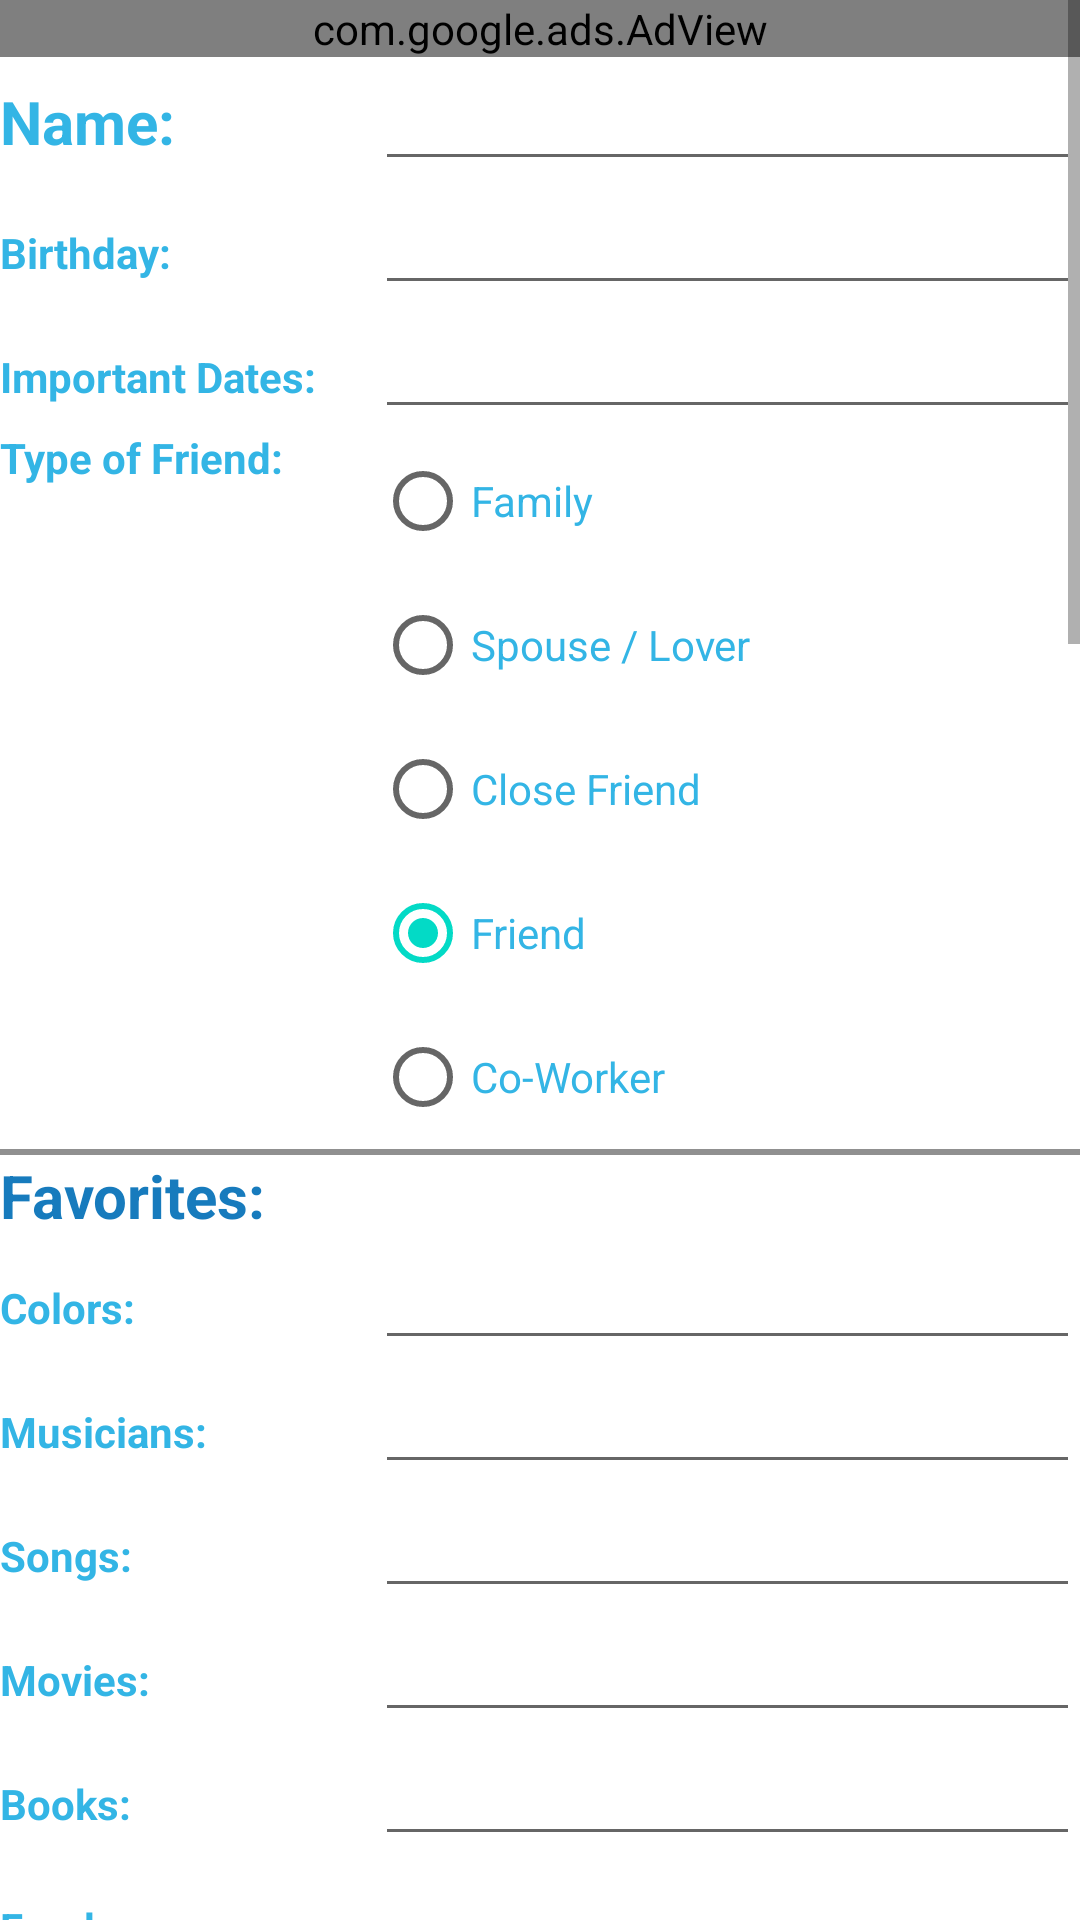

Here is an Android app screen rendered from its layout file. Give the layout XML and the strings, colors and styles it references.
<!-- AndroidManifest.xml: fallback theme Theme.MaterialComponents.DayNight.NoActionBar -->
<!-- res/layout/detail_form.xml -->
<?xml version="1.0" encoding="utf-8"?>
 <ScrollView xmlns:android="http://schemas.android.com/apk/res/android"
				  xmlns:ads="http://schemas.android.com/apk/lib/com.google.ads"
				 android:layout_width="fill_parent"
				 android:layout_height="wrap_content"
				 >
		<TableLayout
				android:layout_width="fill_parent"
				android:layout_height="wrap_content"
				android:stretchColumns="1"
				android:textStyle="bold">
					 <com.google.ads.AdView android:id="@+id/adViewDetail_1"
                         android:layout_width="wrap_content"
                         android:layout_height="wrap_content"
                         ads:adUnitId="a14df1679786f60"
                         ads:adSize="BANNER"  
                         /> 
				<TableRow>
					<TextView android:text="Name:" android:textStyle="bold" android:textSize="20sp" android:textColor="@color/IcsBlue"/>
					<EditText android:id="@+id/name"  android:layout_weight="1"/>
				</TableRow>
				<TableRow>
					<TextView android:text="Birthday:" android:textStyle="bold"  android:textColor="@color/IcsBlue" />
					<EditText android:id="@+id/birthday" android:inputType="date" android:layout_weight="1"/>
				</TableRow> 
				<TableRow>
					<TextView android:text="Important Dates:" android:textStyle="bold"  android:textColor="@color/IcsBlue"/>
					<EditText android:id="@+id/importantDates" android:layout_weight="1"/>
				</TableRow> 
				<TableRow>
					<TextView android:text="Type of Friend:" android:textStyle="bold"  android:textColor="@color/IcsBlue"/>
					<RadioGroup android:id="@+id/friendType">
						<RadioButton android:id="@+id/family" 
									 android:text="Family"  android:textColor="@color/IcsBlue"/>
						<RadioButton android:id="@+id/lover"
									 android:text="Spouse / Lover"  android:textColor="@color/IcsBlue"/>			 
						<RadioButton android:id="@+id/closeFriend"
									 android:text="Close Friend"  android:textColor="@color/IcsBlue"/>
						<RadioButton android:id="@+id/friend" android:checked="true" 
									 android:text="Friend"  android:textColor="@color/IcsBlue"/>
						<RadioButton android:id="@+id/coWorker"
									 android:text="Co-Worker"  android:textColor="@color/IcsBlue"/>		 			 			 			 
					</RadioGroup>
				</TableRow>
						
				<View
        					android:layout_height="2dip"
        					android:background="#FF909090" />
        				
        					
        		<TextView android:text="Favorites:" 
        					android:textSize="20sp" 
        					android:textStyle="bold"
        					  android:textColor="@color/IcsBlueDark" >
        		</TextView>
        					
				<TableRow > 
					<TextView android:text="Colors:" android:textStyle="bold"  android:textColor="@color/IcsBlue"/>
					<EditText android:id="@+id/favColor" android:layout_weight="1"/>
				</TableRow>
				<TableRow>
					<TextView android:text="Musicians:" android:textStyle="bold"  android:textColor="@color/IcsBlue"/>
					<EditText android:id="@+id/favMusician" android:layout_weight="1"/>
				</TableRow>
				<TableRow>
					<TextView android:text="Songs:" android:textStyle="bold"  android:textColor="@color/IcsBlue"/>
					<EditText android:id="@+id/favSong" android:layout_weight="1"/>
				</TableRow>
				<TableRow>
					<TextView android:text="Movies:" android:textStyle="bold"  android:textColor="@color/IcsBlue"/>
					<EditText android:id="@+id/favMovie" android:layout_weight="1"/>
				</TableRow>
				<TableRow>
					<TextView android:text="Books:" android:textStyle="bold"  android:textColor="@color/IcsBlue"/>
					<EditText android:id="@+id/favBooks" android:layout_weight="1"/>
				</TableRow>
				<TableRow>
					<TextView android:text="Foods:" android:textStyle="bold"  android:textColor="@color/IcsBlue"/>
					<EditText android:id="@+id/favFoods" android:layout_weight="1"/>
				</TableRow>
				<TableRow>
					<TextView android:text="Restaurants:" android:textStyle="bold"  android:textColor="@color/IcsBlue"/>
					<EditText android:id="@+id/favRestaurant" android:layout_weight="1"/>
				</TableRow>
				<TableRow>
					<TextView android:text="Animals:" android:textStyle="bold"  android:textColor="@color/IcsBlue"/>
					<EditText android:id="@+id/favAnimal" android:layout_weight="1"/>
				</TableRow>
				<TableRow>
					<TextView android:text="Pets:" android:textStyle="bold"  android:textColor="@color/IcsBlue"/>
					<EditText android:id="@+id/favPets" android:layout_weight="1"/>
				</TableRow>
				<TableRow>
					<TextView android:text="Words/Phrases:" android:textStyle="bold"  android:textColor="@color/IcsBlue"/>
					<EditText android:id="@+id/favWord" android:layout_weight="1" /> 
				</TableRow>
				<TableRow>
					<TextView android:text="TV Shows:" android:textStyle="bold"   android:textColor="@color/IcsBlue"/>
					<EditText android:id="@+id/favTvShows" android:layout_weight="1"/>
				</TableRow>
				<TableRow>
					<TextView android:text="Historic Figures:" android:textStyle="bold"  android:textColor="@color/IcsBlue" />
					<EditText android:id="@+id/favHistFigs" android:layout_weight="1"/>
				</TableRow>
				<TableRow>
					<TextView android:text="Hobbies:" android:textStyle="bold"  android:textColor="@color/IcsBlue"/>
					<EditText android:id="@+id/favHobbies" android:layout_weight="1"/>
				</TableRow>
				<TableRow>
					<TextView android:text="Collectibles:" android:textStyle="bold"  android:textColor="@color/IcsBlue"/>
					<EditText android:id="@+id/favCollectibles" android:layout_weight="1"/>
				</TableRow>
				
				<View
        					android:layout_height="2dip"
        					android:background="#FF909090" />
        		 <com.google.ads.AdView android:id="@+id/adViewDetail_2"
                         android:layout_width="wrap_content"
                         android:layout_height="wrap_content"
                         ads:adUnitId="a14df1679786f60"
                         ads:adSize="BANNER"  
                         /> 
        					
				<TableRow>
					<TextView android:text="Clothing Size:" android:textStyle="bold" android:gravity="fill_horizontal"
					          android:textSize="20sp" android:layout_weight="1"  android:textColor="@color/IcsBlueDark"/>
				</TableRow>
				<TableRow>
					<TextView android:text="Coat Size:" android:textStyle="bold"  android:textColor="@color/IcsBlue"/>
					<EditText android:id="@+id/coatSize" android:layout_weight="1"/>
				</TableRow>
				<TableRow>
					<TextView android:text="Shirt Sizes:" android:textStyle="bold"  android:textColor="@color/IcsBlue"/>
					<EditText android:id="@+id/shirtSize" android:layout_weight="1"/>
				</TableRow>
				<TableRow>
					<TextView android:text="Pant Sizes:" android:textStyle="bold"  android:textColor="@color/IcsBlue"/>
					<EditText android:id="@+id/pantSize" android:layout_weight="1"/>
				</TableRow>
				<TableRow>
					<TextView android:text="Shoe Sizes:" android:textStyle="bold"  android:textColor="@color/IcsBlue"/>
					<EditText android:id="@+id/shoeSize" android:layout_weight="1"/>
				</TableRow>
				<TableRow>
					<TextView android:text="Sock Type:" android:textStyle="bold"  android:textColor="@color/IcsBlue"/>
					<EditText android:id="@+id/sockType" android:layout_weight="1"/>
				</TableRow>
				<TableRow>
					<TextView android:text="Ring Sizes:" android:textStyle="bold"  android:textColor="@color/IcsBlue"/>
					<EditText android:id="@+id/ringSizes" android:layout_weight="1"/>
				</TableRow>
				<TableRow>
					<TextView android:text="Undergarments:" android:textStyle="bold"  android:textColor="@color/IcsBlue"/>
					<EditText android:id="@+id/undergarmentSize" android:layout_weight="1"/>
				</TableRow>
				<TableRow>
					<TextView android:text="Other:" android:textStyle="bold"  android:textColor="@color/IcsBlue"/>
					<EditText android:id="@+id/other" android:layout_weight="1"/>
				</TableRow>
			
					<View
        					android:layout_height="2dip"
        					android:background="#FF909090" />
					<TableRow>
					
				<TextView android:text="Physical:" android:textStyle="bold" android:gravity="fill_horizontal"
					          android:textSize="20sp" android:layout_weight="1"  android:textColor="@color/IcsBlueDark"/>
				</TableRow>
				<TableRow>
					<TextView android:text="Height:" android:textStyle="bold"  android:textColor="@color/IcsBlue"/>
					<EditText android:id="@+id/height" android:layout_weight="1"/>
				</TableRow>
				<TableRow>
					<TextView android:text="Weight:" android:textStyle="bold"  android:textColor="@color/IcsBlue"/>
					<EditText android:id="@+id/weight" android:layout_weight="1"/>
				</TableRow>
				<TableRow>
					<TextView android:text="Hair Color:" android:textStyle="bold"  android:textColor="@color/IcsBlue"/>
					<EditText android:id="@+id/hairColor" android:layout_weight="1"/>
				</TableRow>
				<TableRow>
					<TextView android:text="Eye Color:" android:textStyle="bold"  android:textColor="@color/IcsBlue"/>
					<EditText android:id="@+id/eyeColor" android:layout_weight="1"/>
				</TableRow>
				<TableRow>
					<TextView android:text="Heritage:" android:textStyle="bold"  android:textColor="@color/IcsBlue"/>
					<EditText android:id="@+id/heritage" android:layout_weight="1"/>
				</TableRow>
				<TableRow>
					<TextView android:text="Personality:" android:textStyle="bold"  android:textColor="@color/IcsBlue"/>
					<EditText android:id="@+id/personality" android:layout_weight="1"/>
				</TableRow>
				<TableRow>
					<TextView android:text="Openly Wants:" android:textStyle="bold"  android:textColor="@color/IcsBlue"/>
					<EditText android:id="@+id/openlyWants" android:layout_weight="1"/>
				</TableRow>							
					
					<View
        					android:layout_height="2dip"
        					android:background="#FF909090" />
        					
        		<TextView android:text="Misc. :" android:textStyle="bold" android:gravity="fill_horizontal"
					          android:textSize="20sp" android:layout_weight="1"   android:textColor="@color/IcsBlueDark"/>
        		
        		<TableRow>
					<TextView android:text="Likes:" android:textStyle="bold"  android:textColor="@color/IcsBlue"/>
					<EditText android:id="@+id/likes"  android:layout_weight="1" />
				</TableRow>			
				<TableRow>
					<TextView android:text="Dislikes:" android:textStyle="bold"  android:textColor="@color/IcsBlue"/>
					<EditText android:id="@+id/dislikes"  android:layout_weight="1" />
				</TableRow>
				<TableRow>
					<TextView android:text="Notes:" android:textStyle="bold"  android:textColor="@color/IcsBlue"/>
					<EditText android:id="@+id/notes" android:layout_weight="1"/>
				</TableRow>
				
					 <com.google.ads.AdView android:id="@+id/adViewDetail_3"
                         android:layout_width="wrap_content"
                         android:layout_height="wrap_content"
                         ads:adUnitId="a14df1679786f60"
                         ads:adSize="BANNER"  
                         /> 
        					

		<Button android:id="@+id/save_button"
			android:layout_width="fill_parent"
			android:layout_height="wrap_content"
			android:text="Save"/>
			</TableLayout>
		</ScrollView>
<!-- resources referenced by this layout -->
<resources>
  <color name="IcsBlue">#33B5E5</color>
  <color name="IcsBlueDark">#177BBD</color>
</resources>
